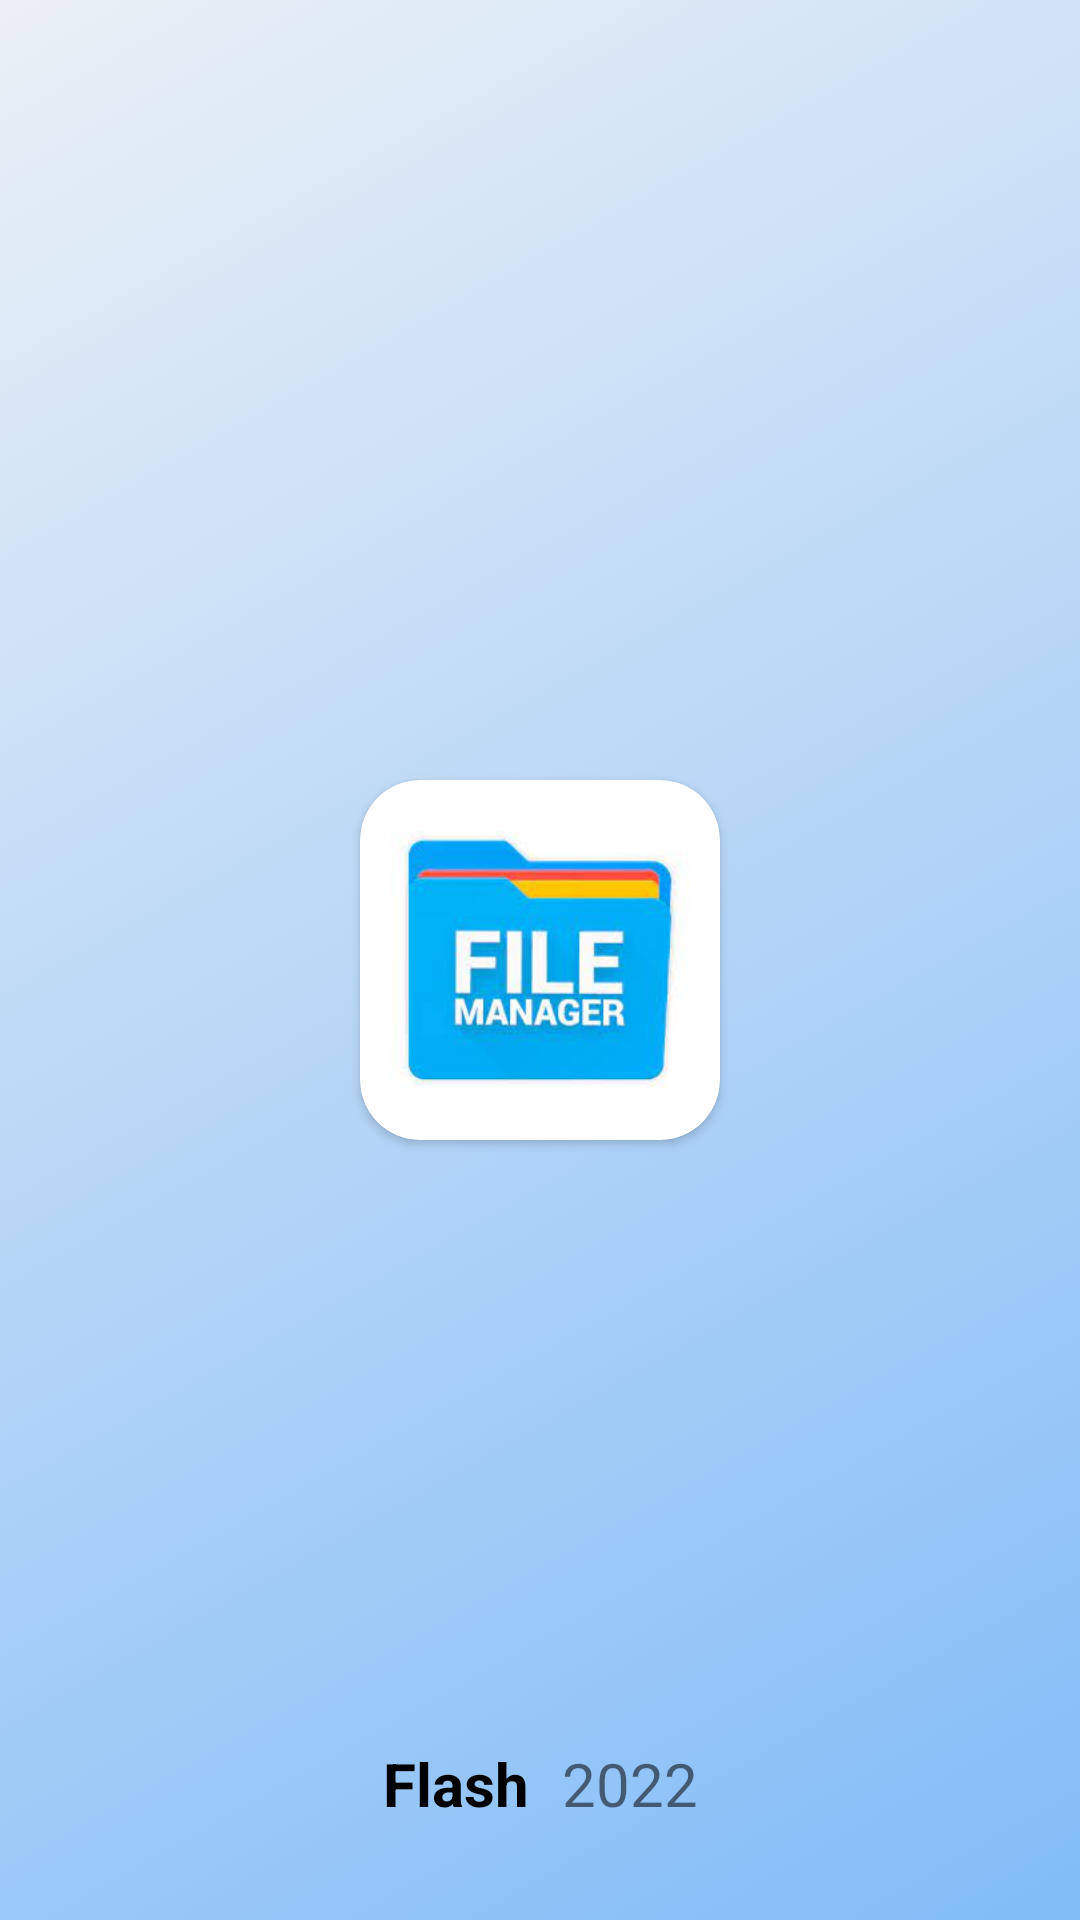

Here is an Android app screen rendered from its layout file. Give the layout XML and the strings, colors and styles it references.
<!-- AndroidManifest.xml: application theme Theme.FileManagers -->
<!-- res/layout/activity_splash.xml -->
<?xml version="1.0" encoding="utf-8"?>
<androidx.constraintlayout.widget.ConstraintLayout
    xmlns:android="http://schemas.android.com/apk/res/android"
    xmlns:app="http://schemas.android.com/apk/res-auto"
    xmlns:tools="http://schemas.android.com/tools"
    android:layout_width="match_parent"
    android:layout_height="match_parent"
    android:background="@drawable/flash_background"
    tools:context=".SplashActivity">

    <androidx.cardview.widget.CardView
        android:id="@+id/cardView"
        android:layout_width="120dp"
        android:layout_height="120dp"
        android:backgroundTint="@color/white"
        app:cardCornerRadius="20dp"
        app:layout_constraintBottom_toBottomOf="parent"
        app:layout_constraintEnd_toEndOf="parent"
        app:layout_constraintStart_toStartOf="parent"
        app:layout_constraintTop_toTopOf="parent">

        <ImageView
            android:layout_width="100dp"
            android:layout_height="100dp"
            android:layout_gravity="center"
            android:src="@drawable/lufick_folder_image"
            app:layout_constraintBottom_toBottomOf="parent"
            app:layout_constraintEnd_toEndOf="parent"
            app:layout_constraintStart_toStartOf="parent"
            app:layout_constraintTop_toTopOf="parent" />


    </androidx.cardview.widget.CardView>


    <TextView
        android:id="@+id/textView4"
        android:layout_width="wrap_content"
        android:layout_height="wrap_content"
        android:layout_marginBottom="32dp"
        android:text="@string/flash_activity_text_flash"
        android:textColor="@color/black"
        android:textStyle="bold"
        android:textSize="20sp"
        app:layout_constraintBottom_toBottomOf="parent"
        app:layout_constraintEnd_toStartOf="@+id/textView3"
        app:layout_constraintHorizontal_bias="0.5"
        app:layout_constraintHorizontal_chainStyle="packed"
        app:layout_constraintStart_toStartOf="parent" />

    <TextView
        android:id="@+id/textView3"
        android:layout_width="wrap_content"
        android:layout_height="wrap_content"
        android:text="@string/flash_activity_text_2022"
        android:textSize="20sp"
        android:layout_marginStart="@dimen/text_size"
        app:layout_constraintBottom_toBottomOf="@+id/textView4"
        app:layout_constraintEnd_toEndOf="parent"
        app:layout_constraintHorizontal_bias="0.5"
        app:layout_constraintStart_toEndOf="@+id/textView4"
        app:layout_constraintTop_toTopOf="@+id/textView4" />

</androidx.constraintlayout.widget.ConstraintLayout>
<!-- resources referenced by this layout -->
<resources>
  <color name="black">#FF000000</color>
  <color name="white">#FFFFFFFF</color>
  <dimen name="text_size">11dp</dimen>
  <!-- drawable flash_background (drawable) -->
  <?xml version="1.0" encoding="utf-8"?>
  <selector xmlns:android="http://schemas.android.com/apk/res/android">
      <item>
          <shape>
              <gradient
                  android:angle="135"
                  android:startColor="@color/flash_gradient_start_color"
                  android:endColor="@color/flash_gradient_end_color"
               />
          </shape>
      </item>
  </selector>
  <!-- drawable lufick_folder_image: jpg bitmap (drawable, 6753 bytes) -->
  <string name="flash_activity_text_2022">2022</string>
  <string name="flash_activity_text_flash">Flash</string>
  <style name="Theme.FileManagers" parent="Theme.MaterialComponents.DayNight.NoActionBar">
  
          
          <item name="colorPrimary">@color/folder_background_dark</item>
          <item name="colorPrimaryVariant">@color/folder_background_dark</item>
          <item name="colorOnPrimary">@color/black</item>
          
          <item name="colorSecondary">@color/teal_200</item>
          <item name="colorSecondaryVariant">@color/teal_700</item>
          <item name="colorOnSecondary">@color/folder_background_dark</item>
          
          <item name="android:statusBarColor">@color/folder_background_dark</item>
          <item name="android:navigationBarColor">@color/folder_background_dark</item>
          
          <item name="android:colorControlHighlight">@color/teal_700</item>
  
      </style>
  <color name="flash_gradient_start_color">#81BCF8</color>
  <color name="flash_gradient_end_color">#EBF0F6</color>
  <color name="folder_background_dark">#012B42</color>
  <color name="teal_200">#FF03DAC5</color>
  <color name="teal_700">#FF018786</color>
</resources>
